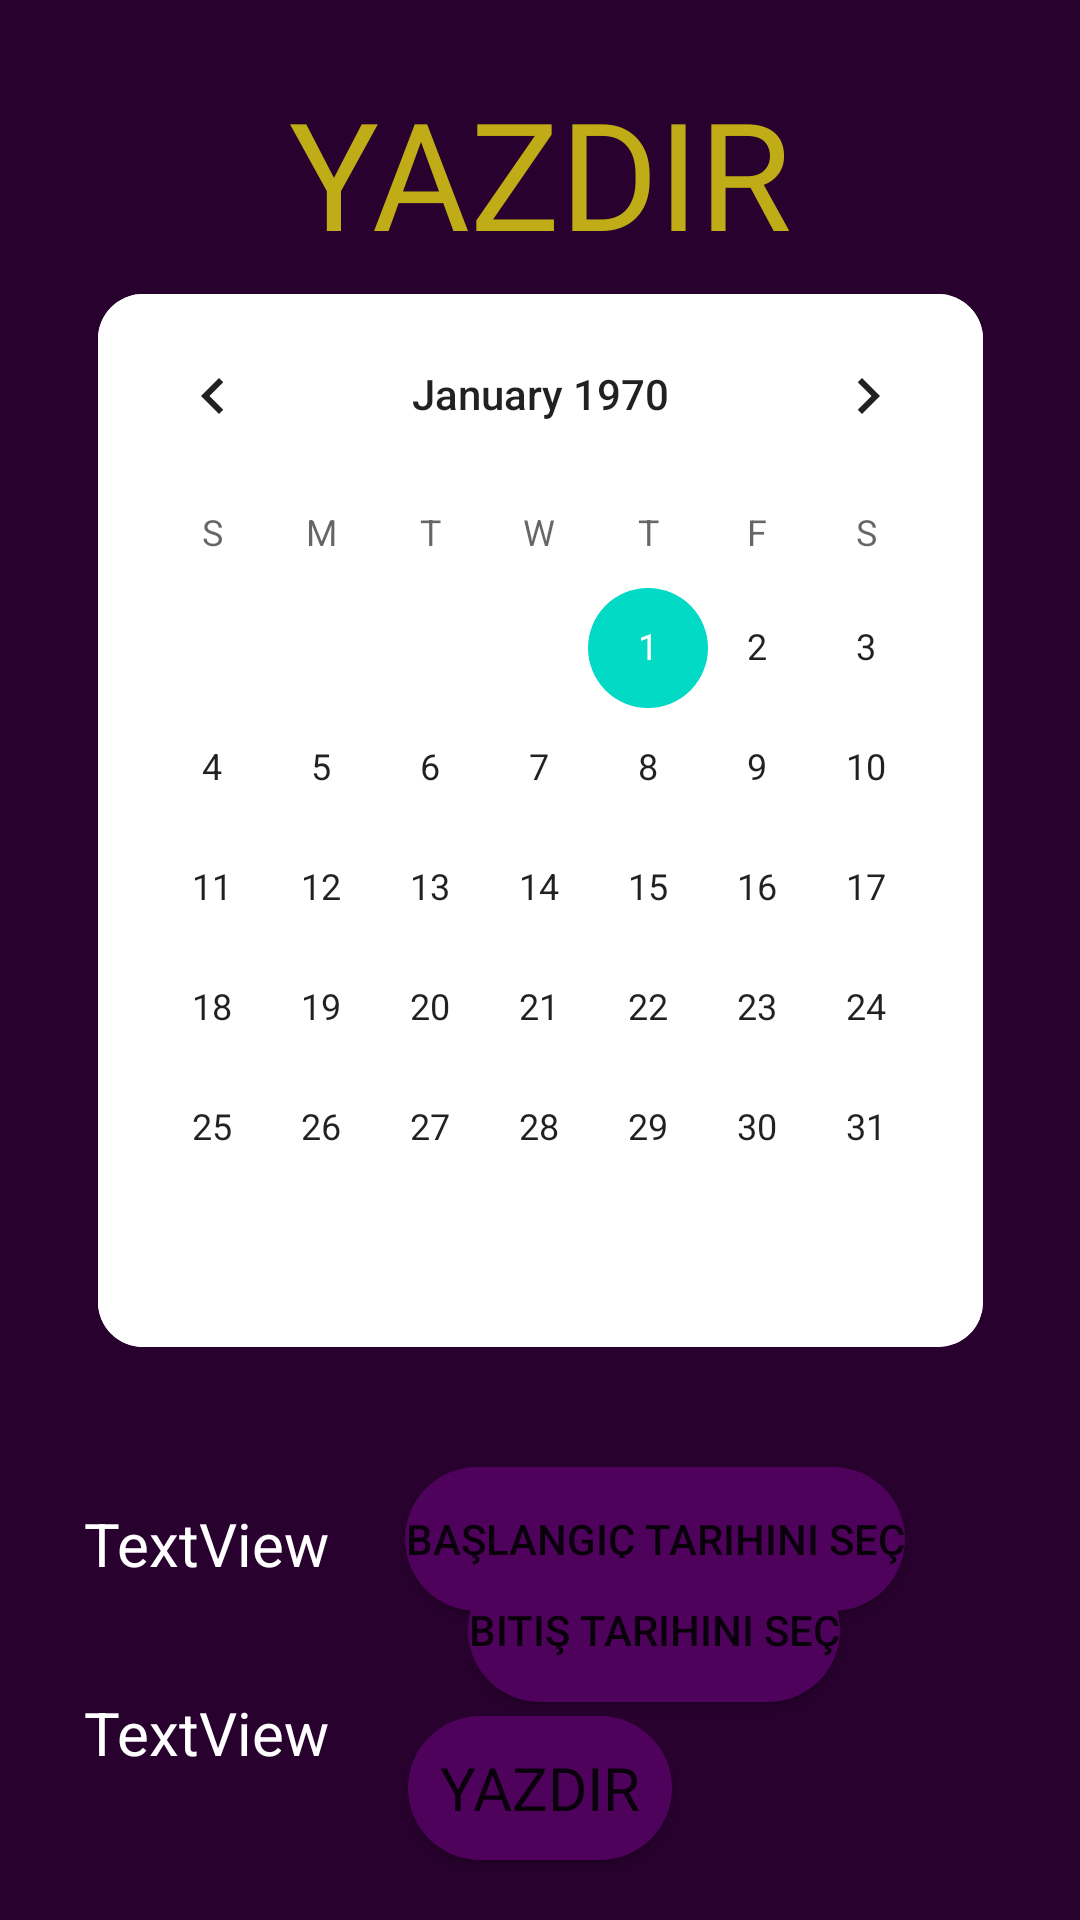

This screen was rendered from an Android layout file. Write that file and the resources it references.
<!-- AndroidManifest.xml: application theme Theme.Borsa -->
<!-- res/layout/activity_raporla.xml -->
<?xml version="1.0" encoding="utf-8"?>
<androidx.constraintlayout.widget.ConstraintLayout xmlns:android="http://schemas.android.com/apk/res/android"
    xmlns:app="http://schemas.android.com/apk/res-auto"
    xmlns:tools="http://schemas.android.com/tools"
    android:layout_width="match_parent"
    android:background="@color/colorPrimary"
    android:layout_height="match_parent"
    tools:context=".raporla">


    <TextView
        android:id="@+id/textView12"
        android:layout_width="wrap_content"
        android:layout_height="wrap_content"
        android:layout_marginTop="24dp"
        android:layout_marginBottom="20dp"
        android:fontFamily="@font/goodtimingbd"
        android:text="YAZDIR"
        android:textColor="@color/sari"
        android:textSize="50dp"
        app:layout_constraintBottom_toTopOf="@+id/urun_ekle_sp"
        app:layout_constraintEnd_toEndOf="parent"
        app:layout_constraintStart_toStartOf="parent"
        app:layout_constraintTop_toTopOf="parent"
        app:layout_constraintVertical_bias="0.803" />

    <CalendarView
        android:id="@+id/baslangicCalendarView"
        android:layout_width="295dp"
        android:layout_height="351dp"
        android:background="@drawable/editarkaplantext"
        app:layout_constraintBottom_toBottomOf="parent"
        app:layout_constraintEnd_toEndOf="parent"
        app:layout_constraintStart_toStartOf="parent"
        app:layout_constraintTop_toTopOf="parent"
        app:layout_constraintVertical_bias="0.339" />

    <TextView
        android:id="@+id/baslangicTarihText"
        android:layout_width="wrap_content"
        android:layout_height="wrap_content"
        android:layout_marginTop="52dp"
        android:text="TextView"
        android:textColor="@color/white"
        android:textSize="20dp"
        app:layout_constraintEnd_toStartOf="@+id/baslangicTarihi"
        app:layout_constraintHorizontal_bias="0.528"
        app:layout_constraintStart_toStartOf="parent"
        app:layout_constraintTop_toBottomOf="@+id/baslangicCalendarView" />

    <TextView
        android:id="@+id/bitisTarihText"
        android:layout_width="wrap_content"
        android:layout_height="wrap_content"
        android:layout_marginTop="36dp"
        android:text="TextView"
        android:textColor="@color/white"
        android:textSize="20dp"
        app:layout_constraintEnd_toStartOf="@+id/baslangicTarihi"
        app:layout_constraintHorizontal_bias="0.528"
        app:layout_constraintStart_toStartOf="parent"
        app:layout_constraintTop_toBottomOf="@+id/baslangicTarihText" />

    <Button
        android:id="@+id/baslangicTarihi"
        android:layout_width="wrap_content"
        android:layout_height="wrap_content"
        android:layout_marginStart="135dp"
        android:layout_marginTop="40dp"
        android:layout_marginEnd="183dp"
        android:layout_marginBottom="130dp"
        android:background="@drawable/buttonarkaplan"
        android:onClick="baslangicTarihiOnClick"
        android:text="Başlangıç Tarihini Seç"
        app:layout_constraintBottom_toBottomOf="parent"
        app:layout_constraintEnd_toEndOf="parent"
        app:layout_constraintHorizontal_bias="0.0"
        app:layout_constraintStart_toStartOf="parent"
        app:layout_constraintTop_toBottomOf="@+id/baslangicCalendarView"
        app:layout_constraintVertical_bias="0.0" />

    <Button
        android:id="@+id/bitisTarihi"
        android:layout_width="wrap_content"
        android:layout_height="wrap_content"
        android:layout_marginStart="135dp"
        android:layout_marginTop="66dp"
        android:layout_marginEnd="80dp"
        android:layout_marginBottom="70dp"
        android:background="@drawable/buttonarkaplan"
        android:onClick="bitisTarihiOnClick"
        android:text="Bitiş Tarihini Seç"
        app:layout_constraintBottom_toBottomOf="parent"
        app:layout_constraintEnd_toEndOf="parent"
        app:layout_constraintHorizontal_bias="1.0"
        app:layout_constraintStart_toStartOf="parent"
        app:layout_constraintTop_toBottomOf="@+id/baslangicCalendarView"
        app:layout_constraintVertical_bias="0.597" />

    <Button
        android:id="@+id/yazdirButon"
        android:layout_width="wrap_content"
        android:layout_height="wrap_content"
        android:layout_marginTop="66dp"
        android:layout_marginBottom="20dp"
        android:background="@drawable/buttonarkaplan"
        android:fontFamily="@font/goodtimingbd"
        android:onClick="yazdirOnClick"
        android:text="YAZDIR"
        android:textSize="20dp"
        app:layout_constraintBottom_toBottomOf="parent"
        app:layout_constraintEnd_toEndOf="parent"
        app:layout_constraintStart_toStartOf="parent"
        app:layout_constraintTop_toBottomOf="@+id/baslangicCalendarView"
        app:layout_constraintVertical_bias="1.0" />
</androidx.constraintlayout.widget.ConstraintLayout>
<!-- resources referenced by this layout -->
<resources>
  <color name="colorPrimary">#28012E</color>
  <color name="sari">#C0AC16</color>
  <color name="white">#FFFFFFFF</color>
  <!-- drawable buttonarkaplan (drawable) -->
  <?xml version="1.0" encoding="utf-8"?>
  <shape xmlns:android="http://schemas.android.com/apk/res/android">
  <solid android:color="#4F025C"/>
      <corners android:radius="30dp"/>
  </shape>
  <!-- drawable editarkaplantext (drawable-v24) -->
  <?xml version="1.0" encoding="utf-8"?>
  <shape xmlns:android="http://schemas.android.com/apk/res/android">
  <solid android:color="@color/textcolor"/>
      <corners android:radius="15dp"/>
  </shape>
  <style name="Theme.Borsa" parent="Theme.MaterialComponents.DayNight.DarkActionBar">
          
          <item name="colorPrimary">@color/purple_500</item>
          <item name="colorPrimaryVariant">@color/purple_700</item>
          <item name="colorOnPrimary">@color/white</item>
          
          <item name="colorSecondary">@color/teal_200</item>
          <item name="colorSecondaryVariant">@color/teal_700</item>
          <item name="colorOnSecondary">@color/black</item>
          
          <item name="android:statusBarColor" tools:targetApi="l">?attr/colorPrimaryVariant</item>
          
      </style>
  <color name="textcolor">#FFFFFF</color>
  <color name="purple_500">#4F025C</color>
  <color name="purple_700">#FF3700B3</color>
  <color name="teal_200">#FF03DAC5</color>
  <color name="teal_700">#FF018786</color>
  <color name="black">#000000</color>
</resources>
